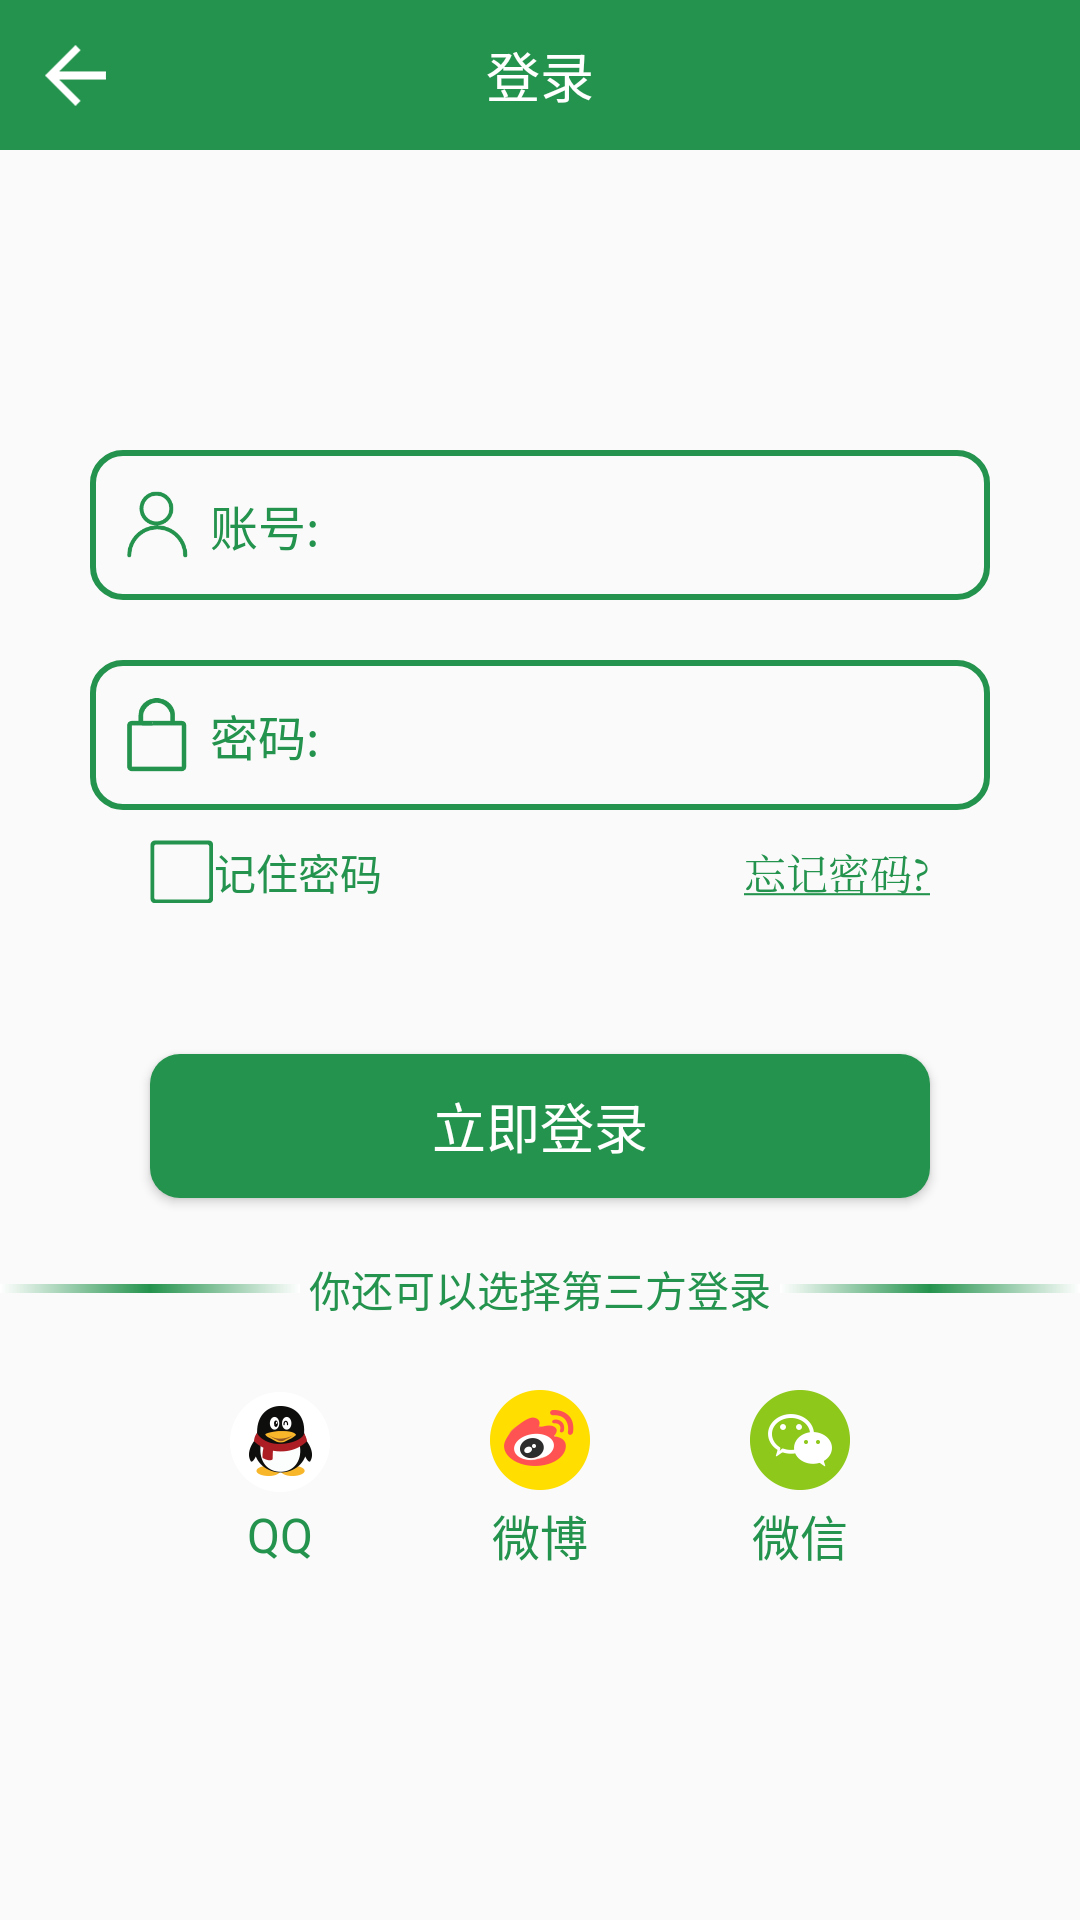

Produce the Android XML layout that renders to this screen, including the resource entries it uses.
<!-- AndroidManifest.xml: application theme MyTheme -->
<!-- res/layout/login.xml -->
<?xml version="1.0" encoding="utf-8"?>
<LinearLayout xmlns:android="http://schemas.android.com/apk/res/android"
    xmlns:tools="http://schemas.android.com/tools"
    android:layout_width="match_parent"
    android:layout_height="match_parent"
    android:orientation="vertical"
    tools:context="com.scuwangjun.fsapp.Login">

    <LinearLayout
        android:orientation="horizontal"
        android:layout_width="match_parent"
        android:layout_height="50dp"
        android:background="@color/green2">

        <ImageButton
            android:layout_width="50dp"
            android:layout_height="match_parent"
            android:id="@+id/imageButton"
            android:background="@color/transpant"
            android:src="@mipmap/back_white" />

        <TextView
            android:layout_width="0dp"
            android:layout_height="match_parent"
            android:layout_weight="1"
            android:gravity="center"
            android:text="登录"
            android:textSize="18sp"
            android:textColor="@color/white"
            android:id="@+id/textView" />
        <View
            android:layout_width="50dp"
            android:layout_height="match_parent"/>
    </LinearLayout>

    <LinearLayout
        android:orientation="vertical"
        android:layout_width="match_parent"
        android:layout_height="wrap_content">
        <LinearLayout
            android:orientation="horizontal"
            android:layout_width="match_parent"
            android:layout_height="50dp"
            android:layout_marginTop="100dp"
            android:background="@drawable/bg_edit"
            android:paddingLeft="10dp"
            android:paddingRight="10dp"
            android:layout_marginLeft="30dp"
            android:layout_marginRight="30dp"
            android:gravity="center_vertical">


            <ImageView
                android:layout_width="25dp"
                android:layout_height="25dp"
                android:src="@mipmap/login_id"
                android:id="@+id/imageView4" />

            <TextView
                android:layout_width="wrap_content"
                android:layout_height="wrap_content"
                android:textSize="16sp"
                android:layout_marginRight="10dp"
                android:layout_marginLeft="5dp"
                android:textColor="@color/green2"
                android:text="账号:"/>

            <EditText
                android:layout_width="match_parent"
                android:layout_height="match_parent"
                android:background="@drawable/bg_edit2" />
        </LinearLayout>

        <LinearLayout
            android:orientation="horizontal"
            android:layout_width="match_parent"
            android:layout_height="50dp"
            android:layout_marginTop="20dp"
            android:background="@drawable/bg_edit"
            android:paddingLeft="10dp"
            android:paddingRight="10dp"
            android:layout_marginLeft="30dp"
            android:layout_marginRight="30dp"
            android:gravity="center_vertical">


            <ImageView
                android:layout_width="25dp"
                android:layout_height="25dp"
                android:src="@mipmap/login_password"/>

            <TextView
                android:layout_width="wrap_content"
                android:layout_height="wrap_content"
                android:textSize="16sp"
                android:layout_marginRight="10dp"
                android:layout_marginLeft="5dp"
                android:textColor="@color/green2"
                android:text="密码:"/>

            <EditText
                android:layout_width="match_parent"
                android:layout_height="match_parent"
                android:background="@drawable/bg_edit2"/>
        </LinearLayout>
        <LinearLayout
            android:layout_width="match_parent"
            android:layout_height="wrap_content"
            android:layout_marginLeft="50dp"
            android:layout_marginRight="50dp"
            android:layout_marginTop="10dp"
            android:orientation="horizontal">
            <CheckBox
                android:layout_width="wrap_content"
                android:layout_height="wrap_content"
                android:text="记住密码"
                android:textColor="@color/green2"
                android:button="@drawable/checkbox"
                android:id="@+id/checkBox"
                android:checked="false" />
            <TextView
                android:layout_width="0dp"
                android:layout_weight="1"
                android:gravity="right"
                android:textColor="@color/green2"
                android:layout_height="wrap_content"
                android:typeface="serif"
                android:text="@string/forgetpassword"/>
        </LinearLayout>

        <Button
            android:layout_width="match_parent"
            android:layout_height="match_parent"
            android:text="立即登录"
            android:layout_marginLeft="50dp"
            android:layout_marginTop="50dp"
            android:layout_marginRight="50dp"
            android:textSize="18sp"
            android:textColor="@color/white"
            android:background="@drawable/bg_button"/>

        <LinearLayout
            android:layout_width="match_parent"
            android:layout_height="wrap_content"
            android:layout_marginTop="20dp"
            android:gravity="center_vertical">
            <View
                android:layout_width="100dp"
                android:layout_height="3dp"
                android:background="@drawable/bg_view1"/>
            <TextView
                android:layout_width="0dp"
                android:layout_weight="1"
                android:gravity="center"
                android:layout_height="wrap_content"
                android:textColor="@color/green2"
                android:text="你还可以选择第三方登录"/>
            <View
                android:layout_width="100dp"
                android:layout_height="3dp"
                android:background="@drawable/bg_view1"/>
        </LinearLayout>

        <LinearLayout
            android:layout_width="match_parent"
            android:layout_height="match_parent"
            android:paddingLeft="50dp"
            android:paddingRight="50dp"
            android:layout_marginTop="20dp"
            android:orientation="horizontal">
            <LinearLayout
                android:layout_width="0dp"
                android:layout_weight="1"
                android:layout_height="match_parent"
                android:gravity="center"
                android:orientation="vertical">
                <ImageView
                    android:layout_width="wrap_content"
                    android:layout_height="wrap_content"
                    android:src="@mipmap/share_qq"/>
                <TextView
                    android:layout_width="wrap_content"
                    android:layout_height="wrap_content"
                    android:textSize="16sp"
                    android:textColor="@color/green2"
                    android:text="QQ"/>
            </LinearLayout>
            <LinearLayout
                android:layout_width="0dp"
                android:layout_weight="1"
                android:layout_height="match_parent"
                android:gravity="center"
                android:orientation="vertical">
                <ImageView
                    android:layout_width="wrap_content"
                    android:layout_height="wrap_content"
                    android:src="@mipmap/share_weibo"/>
                <TextView
                    android:layout_width="wrap_content"
                    android:layout_height="wrap_content"
                    android:textSize="16sp"
                    android:textColor="@color/green2"
                    android:text="微博"/>
            </LinearLayout>
            <LinearLayout
                android:layout_width="0dp"
                android:layout_weight="1"
                android:layout_height="match_parent"
                android:gravity="center"
                android:orientation="vertical">
                <ImageView
                    android:layout_width="wrap_content"
                    android:layout_height="wrap_content"
                    android:src="@mipmap/share_weixin"/>
                <TextView
                    android:layout_width="wrap_content"
                    android:layout_height="wrap_content"
                    android:textSize="16sp"
                    android:textColor="@color/green2"
                    android:text="微信"/>
            </LinearLayout>
        </LinearLayout>
    </LinearLayout>

</LinearLayout>
<!-- resources referenced by this layout -->
<resources>
  <color name="green2">#24934d</color>
  <color name="transpant">#00000000</color>
  <color name="white">#ffffff</color>
  <!-- drawable bg_button (drawable) -->
  <?xml version="1.0" encoding="utf-8"?>
  <shape xmlns:android="http://schemas.android.com/apk/res/android">
      <corners android:radius="10dp"/>
      <solid android:color="@color/green2"/>
  
  </shape>
  <!-- drawable bg_edit (drawable) -->
  <?xml version="1.0" encoding="utf-8"?>
  <shape xmlns:android="http://schemas.android.com/apk/res/android">
      <corners android:radius="10dp"/>
      <stroke android:width="2dp"
          android:color="@color/green2"/>
  </shape>
  <!-- drawable bg_view1 (drawable) -->
  <?xml version="1.0" encoding="utf-8"?>
  <shape xmlns:android="http://schemas.android.com/apk/res/android">
      <gradient
          android:startColor="@color/white"
          android:endColor="@color/white"
          android:centerColor="@color/green2"/>
  </shape>
  <!-- drawable checkbox (drawable) -->
  <?xml version="1.0" encoding="utf-8"?>
  <selector xmlns:android="http://schemas.android.com/apk/res/android">
      <item android:drawable="@mipmap/k1"
          android:state_checked="false"/>
  
      <item android:drawable="@mipmap/k2"
          android:state_checked="true"/>
  </selector>
  <!-- mipmap back_white: png bitmap (mipmap-xxhdpi, 1635 bytes) -->
  <!-- mipmap login_id: png bitmap (mipmap-xxhdpi, 3111 bytes) -->
  <!-- mipmap login_password: png bitmap (mipmap-xxhdpi, 1973 bytes) -->
  <!-- mipmap share_qq: png bitmap (mipmap-xxhdpi, 23150 bytes) -->
  <!-- mipmap share_weibo: png bitmap (mipmap-xxhdpi, 23020 bytes) -->
  <!-- mipmap share_weixin: png bitmap (mipmap-xxhdpi, 21500 bytes) -->
  <string name="forgetpassword"><u>忘记密码?</u></string>
  <style name="MyTheme" parent="Theme.AppCompat.Light.NoActionBar">
  
      </style>
</resources>
